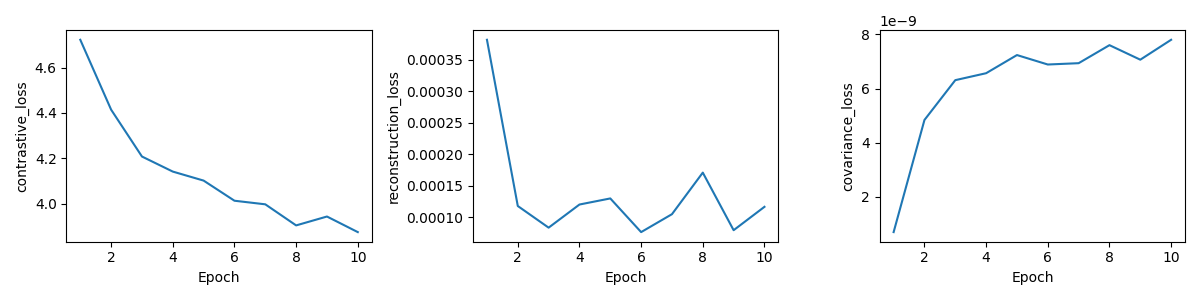

The table this chart was drawn from, first rows:
epoch, total_loss, contrastive_loss, reconstruction_loss, covariance_loss, val_R5, skipped_queries
1, 4.723, 4.722, 0.000382, 6.881087117206058e-10, 0.021, 0
2, 4.414, 4.414, 0.0001176, 4.836261967289257e-09, 0.04, 0
3, 4.207, 4.207, 8.316363528138027e-05, 6.3087469137634855e-09, 0.043, 0
4, 4.141, 4.141, 0.00012, 6.56605664284271e-09, 0.047, 0
5, 4.101, 4.101, 0.0001296, 7.237347110500281e-09, 0.055, 0
6, 4.012, 4.012, 7.609110343764769e-05, 6.887675346733957e-09, 0.067, 0
7, 3.996, 3.996, 0.0001046, 6.936582100380839e-09, 0.072, 0
8, 3.903, 3.903, 0.0001707, 7.603315546611533e-09, 0.055, 0
9, 3.943, 3.943, 7.912012108590716e-05, 7.0658377621102275e-09, 0.061, 0
10, 3.874, 3.874, 0.0001163, 7.802404292100995e-09, 0.063, 0
